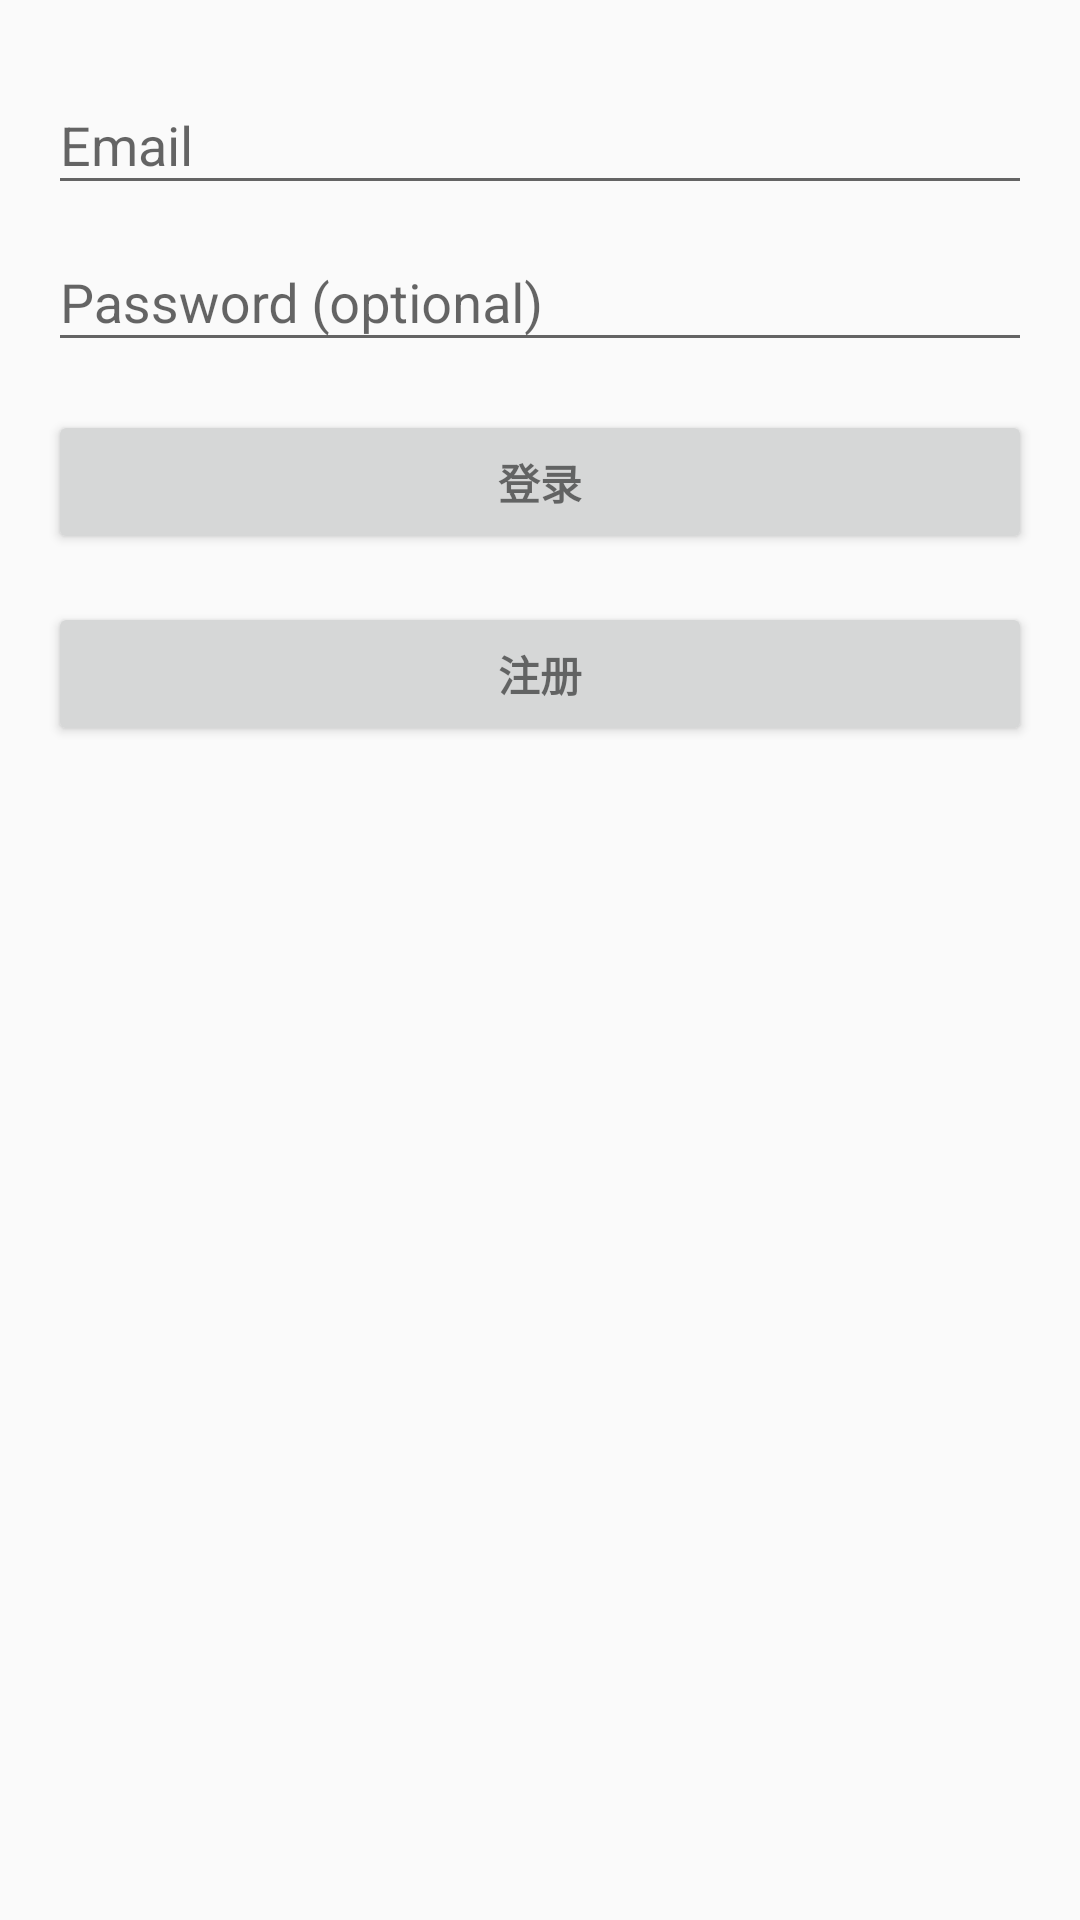

The Android layout XML behind this screen, and the referenced resources:
<!-- AndroidManifest.xml: application theme Theme.AppCompat.DayNight.NoActionBar -->
<!-- res/layout/activity_login.xml -->
<LinearLayout xmlns:android="http://schemas.android.com/apk/res/android"
    xmlns:tools="http://schemas.android.com/tools"
    android:layout_width="match_parent"
    android:layout_height="match_parent"
    android:gravity="center_horizontal"
    android:orientation="vertical"
    android:paddingBottom="@dimen/activity_vertical_margin"
    android:paddingLeft="@dimen/activity_horizontal_margin"
    android:paddingRight="@dimen/activity_horizontal_margin"
    android:paddingTop="@dimen/activity_vertical_margin"
    tools:context=".C.loginAndRegister.LoginActivity">

    
    <ProgressBar
        android:id="@+id/login_progress"
        style="?android:attr/progressBarStyleLarge"
        android:layout_width="wrap_content"
        android:layout_height="wrap_content"
        android:layout_marginBottom="8dp"
        android:visibility="gone" />

    <ScrollView
        android:id="@+id/login_form"
        android:layout_width="match_parent"
        android:layout_height="match_parent">

        <LinearLayout
            android:id="@+id/email_login_form"
            android:layout_width="match_parent"
            android:layout_height="wrap_content"
            android:orientation="vertical">

            <android.support.design.widget.TextInputLayout
                android:layout_width="match_parent"
                android:layout_height="wrap_content">

                <AutoCompleteTextView
                    android:id="@+id/email"
                    android:layout_width="match_parent"
                    android:layout_height="wrap_content"
                    android:hint="@string/prompt_email"
                    android:inputType="textEmailAddress"
                    android:maxLines="1"
                    android:singleLine="true" />

            </android.support.design.widget.TextInputLayout>

            <android.support.design.widget.TextInputLayout
                android:layout_width="match_parent"
                android:layout_height="wrap_content">

                <EditText
                    android:id="@+id/password"
                    android:layout_width="match_parent"
                    android:layout_height="wrap_content"
                    android:hint="@string/prompt_password"
                    android:imeActionId="@+id/login"
                    android:imeActionLabel="@string/action_sign_in_short"
                    android:imeOptions="actionUnspecified"
                    android:inputType="textPassword"
                    android:maxLines="1"
                    android:singleLine="true" />

            </android.support.design.widget.TextInputLayout>

            <Button
                android:id="@+id/btn0"
                style="?android:textAppearanceSmall"
                android:layout_width="match_parent"
                android:layout_height="wrap_content"
                android:layout_marginTop="16dp"
                android:text="登录"
                android:textStyle="bold" />
            <Button
                android:id="@+id/btn1"
                style="?android:textAppearanceSmall"
                android:layout_width="match_parent"
                android:layout_height="wrap_content"
                android:layout_marginTop="16dp"
                android:text="注册"
                android:textStyle="bold" />
        </LinearLayout>
    </ScrollView>
</LinearLayout>
<!-- resources referenced by this layout -->
<resources>
  <dimen name="activity_horizontal_margin">16dp</dimen>
  <dimen name="activity_vertical_margin">16dp</dimen>
  <string name="action_sign_in_short">Sign in</string>
  <string name="prompt_email">Email</string>
  <string name="prompt_password">Password (optional)</string>
</resources>
